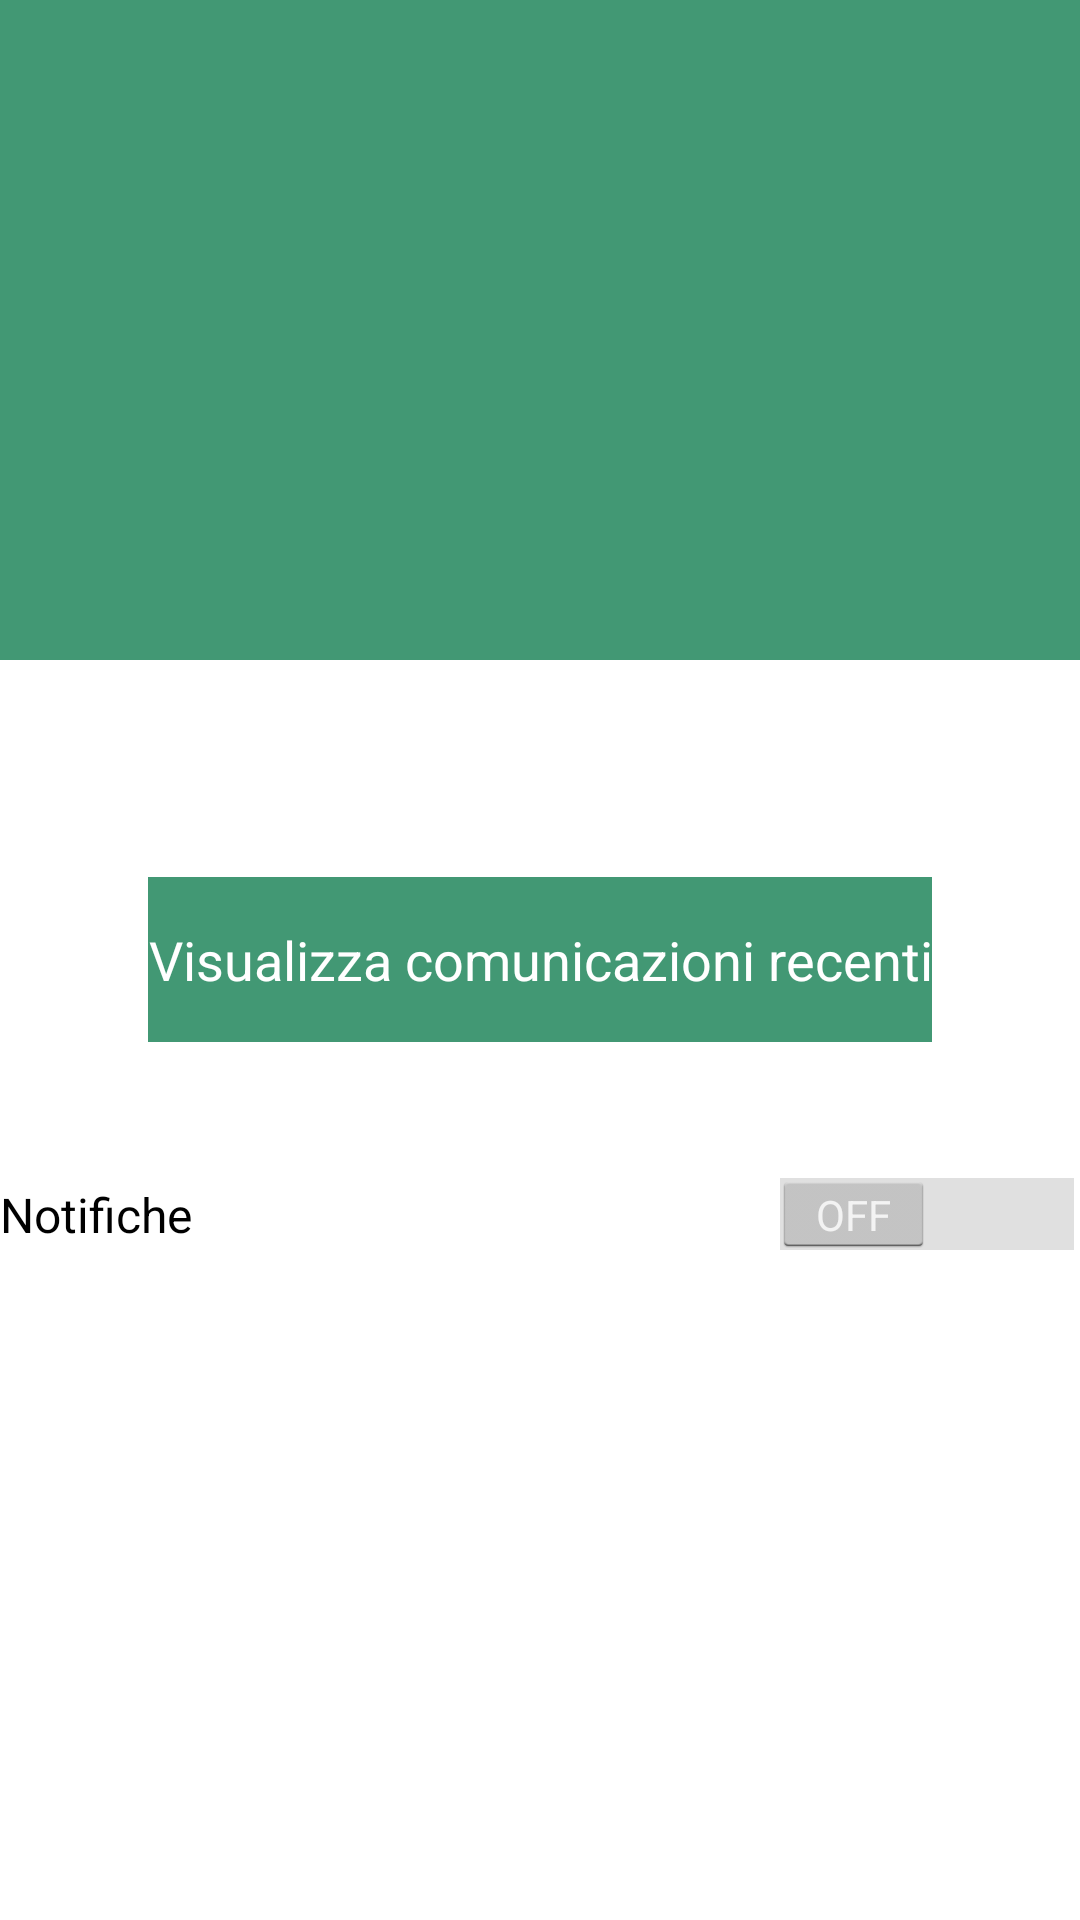

Android layout source for this screen:
<!-- AndroidManifest.xml: application theme AppTheme -->
<!-- res/layout/activity_course.xml -->
<?xml version="1.0" encoding="utf-8"?>
<RelativeLayout
    android:layout_width="fill_parent"
    android:layout_height="fill_parent"
    xmlns:android="http://schemas.android.com/apk/res/android">

    <Button
        android:layout_width="wrap_content"
        android:layout_height="@dimen/alt"
        android:text="@string/msg"
        android:id="@+id/btnMsg"
        android:layout_centerVertical="true"
        android:layout_centerHorizontal="true"
        android:background="#ff429874"
        android:textColor="#ffffffff" />

    <Switch
        android:layout_width="match_parent"
        android:layout_height="@dimen/alt"
        android:text="@string/notifiche"
        android:id="@+id/switch_notif"
        android:layout_marginTop="30dp"
        android:layout_below="@+id/btnMsg"
        android:layout_alignParentStart="true" />

    <LinearLayout
        android:orientation="vertical"
        android:layout_width="fill_parent"
        android:layout_height="wrap_content"
        android:background="#ff429874"
        android:layout_alignParentTop="true"
        android:layout_alignParentStart="true"
        android:id="@+id/linearLayout">

        <TextView
            android:layout_width="match_parent"
            android:layout_height="@dimen/alt"
            android:textAppearance="?android:attr/textAppearanceLarge"
            android:id="@+id/tvNameCoures"
            android:layout_alignParentTop="true"
            android:layout_alignParentStart="true"
            android:textColor="#ffffffff" />

        <TextView
            android:layout_width="match_parent"
            android:layout_height="@dimen/alt"
            android:textAppearance="?android:attr/textAppearanceLarge"
            android:id="@+id/tvNameProf"
            android:layout_below="@+id/tvNameCoures"
            android:layout_alignParentStart="true"
            android:textColor="#ffffffff" />

        <TextView
            android:layout_width="match_parent"
            android:layout_height="@dimen/alt"
            android:textAppearance="?android:attr/textAppearanceLarge"
            android:id="@+id/tvNameAss1"
            android:layout_below="@+id/tvNameProf"
            android:layout_alignParentStart="true"
            android:textColor="#ffffffff" />

        <TextView
            android:layout_width="match_parent"
            android:layout_height="@dimen/alt"
            android:textAppearance="?android:attr/textAppearanceLarge"
            android:id="@+id/tvNameAss2"
            android:layout_below="@+id/tvNameAss1"
            android:layout_alignParentStart="true"
            android:textColor="#ffffffff" />

    </LinearLayout>

    <ImageButton
        android:layout_width="wrap_content"
        android:layout_height="wrap_content"
        android:id="@+id/imageButton"
        android:src="@drawable/logotv"
        android:background="#ffffffff"
        android:layout_toEndOf="@+id/tvNameProf"
        android:layout_gravity="right"
        android:contentDescription=""
        android:layout_centerHorizontal="true"
        android:layout_below="@+id/switch_notif" />

</RelativeLayout>
<!-- resources referenced by this layout -->
<resources>
  <dimen name="alt">55dp</dimen>
  <string name="msg">Visualizza comunicazioni recenti</string>
  <string name="notifiche">Notifiche</string>
  <style name="AppTheme" parent="android:Theme.Holo.Light.DarkActionBar">
          <item name="android:actionBarStyle">@style/ActionBarStyle</item>
      </style>
  <style name="ActionBarStyle" parent="android:style/Widget.Holo.Light.ActionBar">
          <item name="android:colorBackground">#FF429874</item>
          <item name="android:textColor">#FFFFFF</item>
          <item name="android:background">#FF429874</item>
          <item name="android:titleTextStyle">@style/TitleTextStyle</item>
      </style>
  <style name="TitleTextStyle" parent="android:Theme.Holo.Light.DarkActionBar">
          <item name="android:textColor">#FFFFFF</item>
          <item name="android:textSize">20sp</item>
      </style>
</resources>
